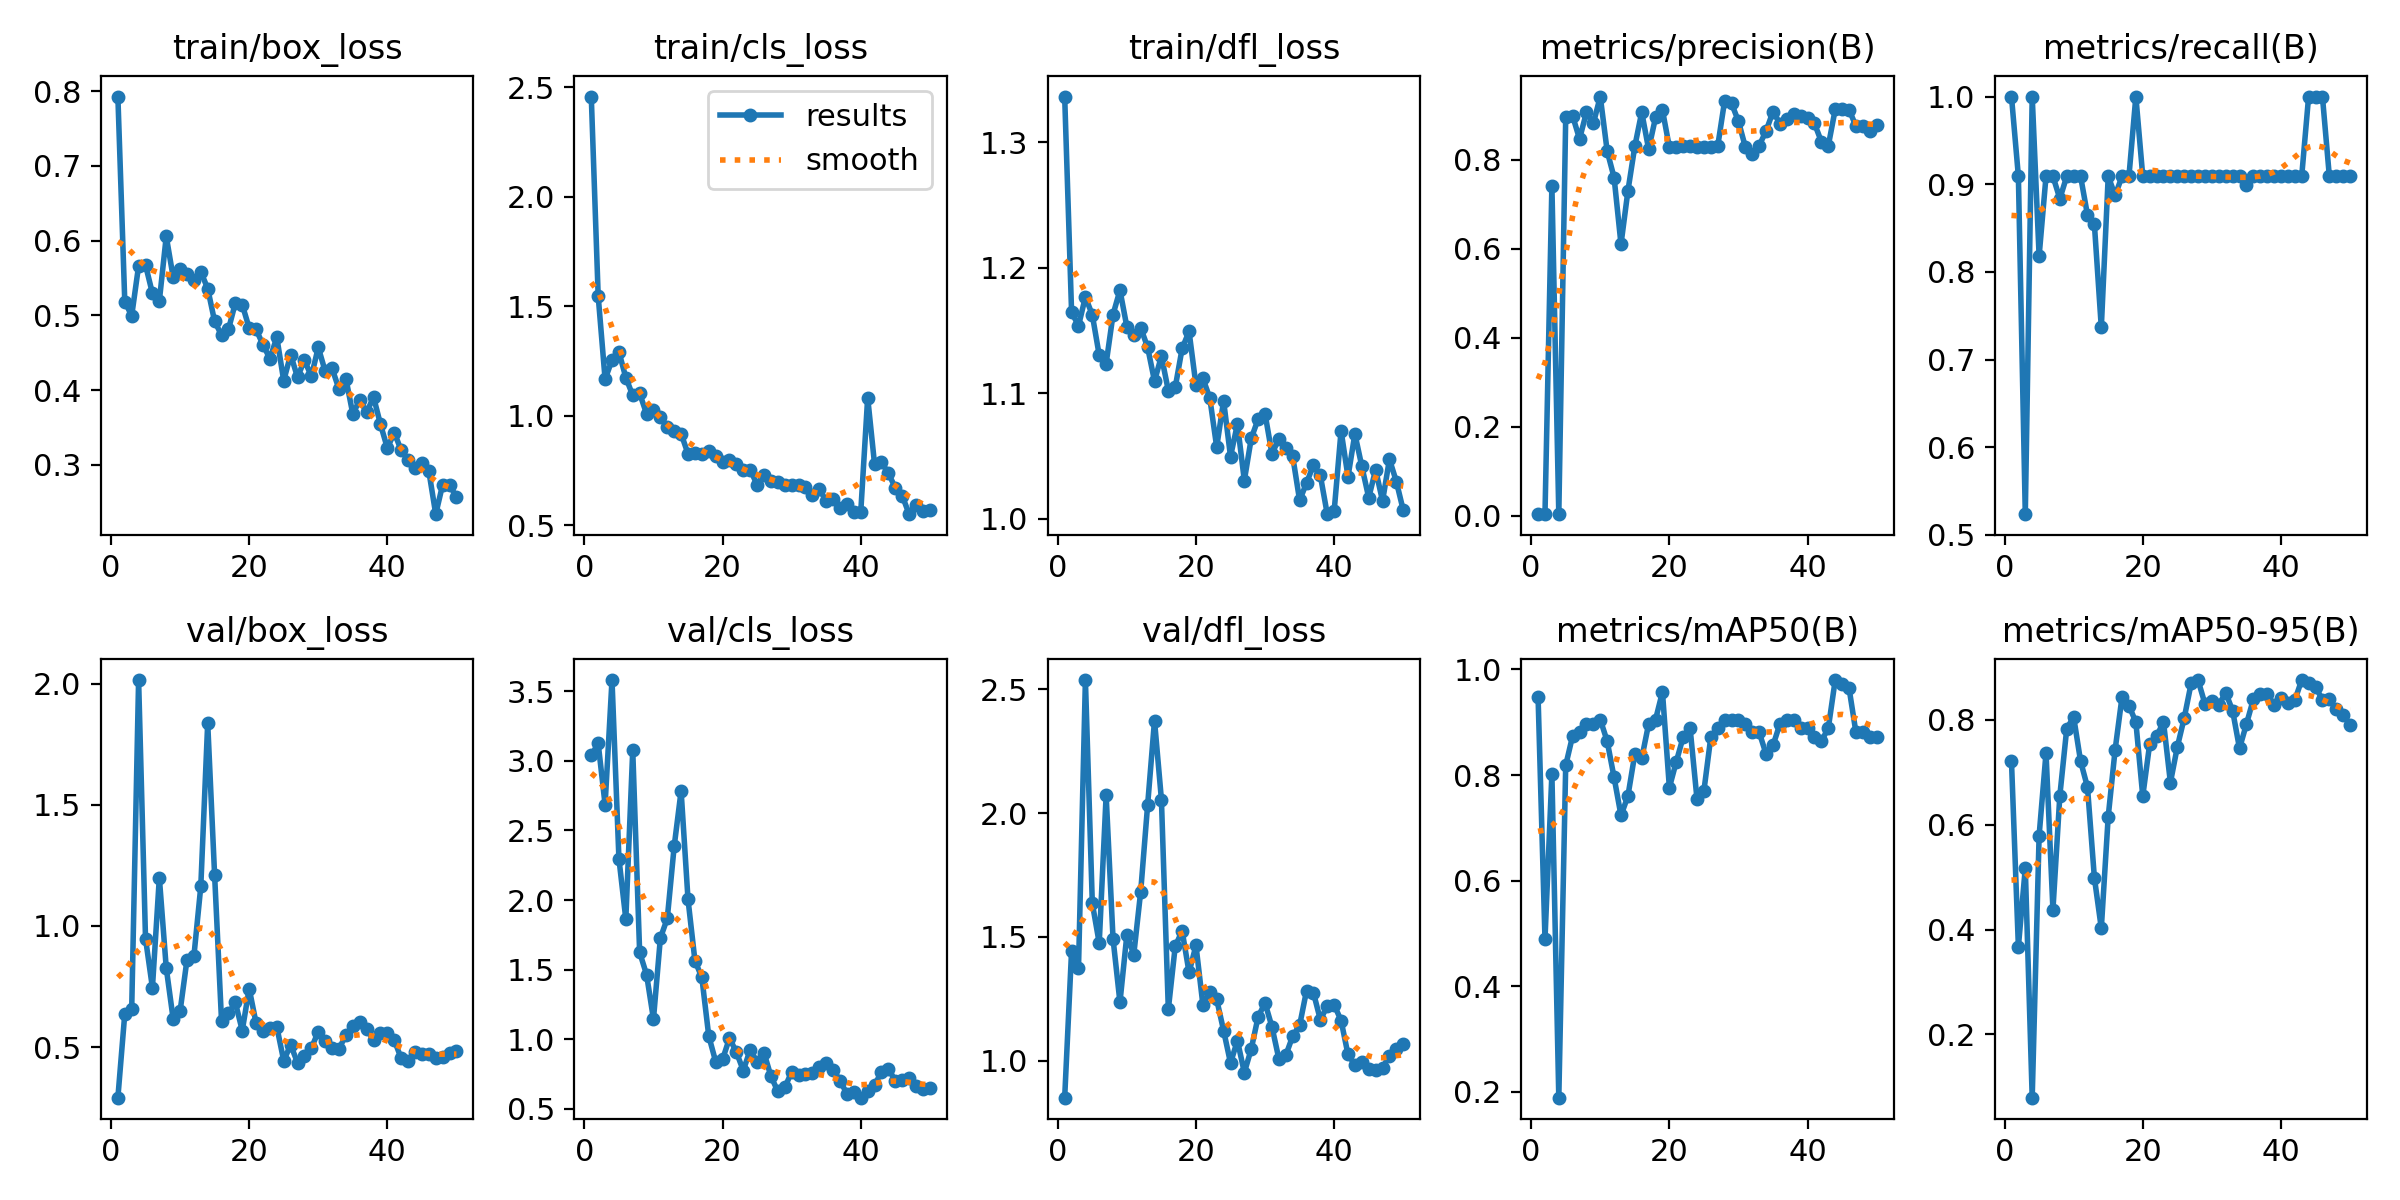

Data behind this chart, as committed beside it:
epoch, time, train/box_loss, train/cls_loss, train/dfl_loss, metrics/precision(B), metrics/recall(B), metrics/mAP50(B), metrics/mAP50-95(B), val/box_loss, val/cls_loss, val/dfl_loss, lr/pg0, lr/pg1, lr/pg2
1, 88.3, 0.7927, 2.457, 1.337, 0.00333, 1, 0.9482, 0.721, 0.2908, 3.039, 0.8511, 0.00016, 0.00016, 0.00016
2, 165.2, 0.5184, 1.546, 1.165, 0.00303, 0.9091, 0.489, 0.3672, 0.6374, 3.125, 1.445, 0.0003333, 0.0003333, 0.0003333
3, 243.3, 0.4995, 1.166, 1.154, 0.7415, 0.5237, 0.8021, 0.5172, 0.6553, 2.685, 1.374, 0.0004994, 0.0004994, 0.0004994
4, 322, 0.5662, 1.253, 1.177, 0.00333, 1, 0.1885, 0.07914, 2.015, 3.581, 2.538, 0.0006584, 0.0006584, 0.0006584
5, 399.2, 0.5674, 1.291, 1.162, 0.8953, 0.8182, 0.8184, 0.5792, 0.9477, 2.298, 1.636, 0.0008103, 0.0008103, 0.0008103
6, 475.4, 0.5295, 1.173, 1.13, 0.8983, 0.9091, 0.8743, 0.7369, 0.7448, 1.862, 1.475, 0.0009551, 0.0009551, 0.0009551
7, 551.1, 0.5193, 1.093, 1.124, 0.8465, 0.9091, 0.8806, 0.4378, 1.199, 3.076, 2.072, 0.001093, 0.001093, 0.001093
8, 626.7, 0.6057, 1.101, 1.163, 0.9065, 0.8835, 0.897, 0.6556, 0.8264, 1.624, 1.492, 0.001223, 0.001223, 0.001223
9, 702.3, 0.5512, 1.008, 1.182, 0.8814, 0.9091, 0.897, 0.7834, 0.6159, 1.464, 1.236, 0.001347, 0.001347, 0.001347
10, 778.1, 0.5616, 1.025, 1.153, 0.9419, 0.9091, 0.9052, 0.8054, 0.647, 1.144, 1.508, 0.001463, 0.001463, 0.001463
11, 853.7, 0.5548, 0.9936, 1.146, 0.8193, 0.9091, 0.8642, 0.7212, 0.86, 1.726, 1.429, 0.001572, 0.001572, 0.001572
12, 929.5, 0.5475, 0.948, 1.152, 0.7599, 0.8649, 0.7954, 0.6717, 0.8744, 1.868, 1.683, 0.001564, 0.001564, 0.001564
13, 1005, 0.5584, 0.9286, 1.137, 0.6099, 0.8542, 0.7234, 0.4986, 1.163, 2.387, 2.031, 0.001525, 0.001525, 0.001525
14, 1081, 0.5359, 0.9177, 1.11, 0.7296, 0.7366, 0.7601, 0.4023, 1.838, 2.784, 2.374, 0.001485, 0.001485, 0.001485
15, 1156, 0.492, 0.8251, 1.13, 0.8301, 0.9091, 0.8397, 0.6155, 1.209, 2.004, 2.055, 0.001446, 0.001446, 0.001446
16, 1233, 0.4738, 0.8288, 1.102, 0.9069, 0.8872, 0.8315, 0.743, 0.6085, 1.565, 1.208, 0.001406, 0.001406, 0.001406
17, 1308, 0.4812, 0.8248, 1.105, 0.8235, 0.9091, 0.897, 0.8438, 0.6389, 1.443, 1.463, 0.001366, 0.001366, 0.001366
18, 1384, 0.5166, 0.8383, 1.136, 0.8949, 0.9091, 0.9052, 0.8272, 0.6839, 1.023, 1.524, 0.001327, 0.001327, 0.001327
19, 1459, 0.5144, 0.8144, 1.149, 0.9115, 1, 0.9575, 0.7957, 0.5678, 0.8387, 1.357, 0.001287, 0.001287, 0.001287
20, 1535, 0.4831, 0.7868, 1.106, 0.8277, 0.9091, 0.7762, 0.6545, 0.7415, 0.8542, 1.466, 0.001248, 0.001248, 0.001248
21, 1611, 0.4812, 0.7961, 1.112, 0.829, 0.9091, 0.8252, 0.7538, 0.5987, 1.007, 1.227, 0.001208, 0.001208, 0.001208
22, 1689, 0.4609, 0.7787, 1.096, 0.8296, 0.9091, 0.8721, 0.7687, 0.5647, 0.9064, 1.276, 0.001168, 0.001168, 0.001168
23, 1776, 0.4421, 0.7499, 1.057, 0.8311, 0.9091, 0.8888, 0.7959, 0.5768, 0.7744, 1.248, 0.001129, 0.001129, 0.001129
24, 1863, 0.4707, 0.7528, 1.094, 0.829, 0.9091, 0.7543, 0.6804, 0.5834, 0.9242, 1.122, 0.001089, 0.001089, 0.001089
25, 1950, 0.4127, 0.684, 1.05, 0.8293, 0.9091, 0.7702, 0.7483, 0.4434, 0.8341, 0.991, 0.00105, 0.00105, 0.00105
26, 2037, 0.4476, 0.7303, 1.075, 0.8291, 0.9091, 0.8722, 0.8036, 0.5089, 0.9012, 1.082, 0.00101, 0.00101, 0.00101
27, 3059, 0.4172, 0.7027, 1.03, 0.8307, 0.9091, 0.8888, 0.8695, 0.435, 0.7331, 0.9525, 0.0009704, 0.0009704, 0.0009704
28, 3123, 0.4403, 0.6987, 1.064, 0.9326, 0.9091, 0.9052, 0.8758, 0.4635, 0.6245, 1.048, 0.0009308, 0.0009308, 0.0009308
29, 3186, 0.4184, 0.6826, 1.079, 0.9264, 0.9091, 0.9052, 0.8306, 0.4952, 0.653, 1.178, 0.0008912, 0.0008912, 0.0008912
30, 3249, 0.4572, 0.6842, 1.083, 0.8862, 0.9091, 0.9052, 0.8361, 0.5633, 0.7634, 1.233, 0.0008516, 0.0008516, 0.0008516
31, 3314, 0.4254, 0.6854, 1.052, 0.8283, 0.9091, 0.8971, 0.8285, 0.5242, 0.7419, 1.137, 0.000812, 0.000812, 0.000812
32, 3381, 0.4291, 0.6737, 1.064, 0.8133, 0.9091, 0.8812, 0.8518, 0.4967, 0.7519, 1.008, 0.0007724, 0.0007724, 0.0007724
33, 3447, 0.4014, 0.6377, 1.056, 0.8317, 0.9091, 0.8807, 0.8177, 0.4917, 0.7556, 1.023, 0.0007328, 0.0007328, 0.0007328
34, 3512, 0.4155, 0.6651, 1.05, 0.8648, 0.9091, 0.8397, 0.7456, 0.5503, 0.7996, 1.1, 0.0006932, 0.0006932, 0.0006932
35, 3578, 0.3681, 0.6092, 1.015, 0.9081, 0.8987, 0.8561, 0.792, 0.585, 0.8272, 1.143, 0.0006536, 0.0006536, 0.0006536
36, 3643, 0.387, 0.6187, 1.028, 0.8813, 0.9091, 0.897, 0.839, 0.6038, 0.7798, 1.283, 0.000614, 0.000614, 0.000614
37, 3708, 0.3703, 0.5781, 1.043, 0.8906, 0.9091, 0.9052, 0.849, 0.5753, 0.7014, 1.275, 0.0005744, 0.0005744, 0.0005744
38, 3774, 0.3909, 0.5956, 1.034, 0.9019, 0.9091, 0.9052, 0.8487, 0.5274, 0.6067, 1.166, 0.0005348, 0.0005348, 0.0005348
39, 3839, 0.3545, 0.558, 1.004, 0.8973, 0.9091, 0.8889, 0.8293, 0.5584, 0.6172, 1.221, 0.0004952, 0.0004952, 0.0004952
40, 3905, 0.3224, 0.5613, 1.006, 0.8933, 0.9091, 0.8888, 0.8415, 0.5582, 0.5793, 1.226, 0.0004556, 0.0004556, 0.0004556
41, 3982, 0.3434, 1.082, 1.07, 0.8814, 0.9091, 0.8725, 0.8325, 0.5285, 0.625, 1.163, 0.000416, 0.000416, 0.000416
42, 4063, 0.3195, 0.7768, 1.033, 0.8404, 0.9091, 0.8643, 0.8374, 0.4531, 0.6722, 1.026, 0.0003764, 0.0003764, 0.0003764
43, 4140, 0.3071, 0.7872, 1.068, 0.8312, 0.9091, 0.8888, 0.876, 0.4438, 0.7626, 0.9841, 0.0003368, 0.0003368, 0.0003368
44, 4217, 0.296, 0.7363, 1.042, 0.913, 1, 0.98, 0.8712, 0.4806, 0.785, 0.9971, 0.0002972, 0.0002972, 0.0002972
45, 4291, 0.3027, 0.6701, 1.017, 0.9129, 1, 0.9725, 0.8623, 0.4719, 0.7021, 0.9688, 0.0002576, 0.0002576, 0.0002576
46, 4363, 0.2918, 0.6344, 1.039, 0.9126, 1, 0.965, 0.8388, 0.471, 0.7036, 0.962, 0.000218, 0.000218, 0.000218
47, 4438, 0.2342, 0.5498, 1.014, 0.8753, 0.9091, 0.8807, 0.839, 0.4548, 0.7208, 0.9725, 0.0001784, 0.0001784, 0.0001784
48, 4516, 0.2737, 0.5907, 1.047, 0.8756, 0.9091, 0.8807, 0.8198, 0.4606, 0.6651, 1.02, 0.0001388, 0.0001388, 0.0001388
49, 4588, 0.2735, 0.5666, 1.03, 0.8641, 0.9091, 0.8725, 0.8101, 0.4748, 0.6441, 1.048, 9.92e-05, 9.92e-05, 9.92e-05
50, 4662, 0.2567, 0.5681, 1.007, 0.878, 0.9091, 0.8725, 0.7903, 0.4834, 0.6454, 1.067, 5.96e-05, 5.96e-05, 5.96e-05
